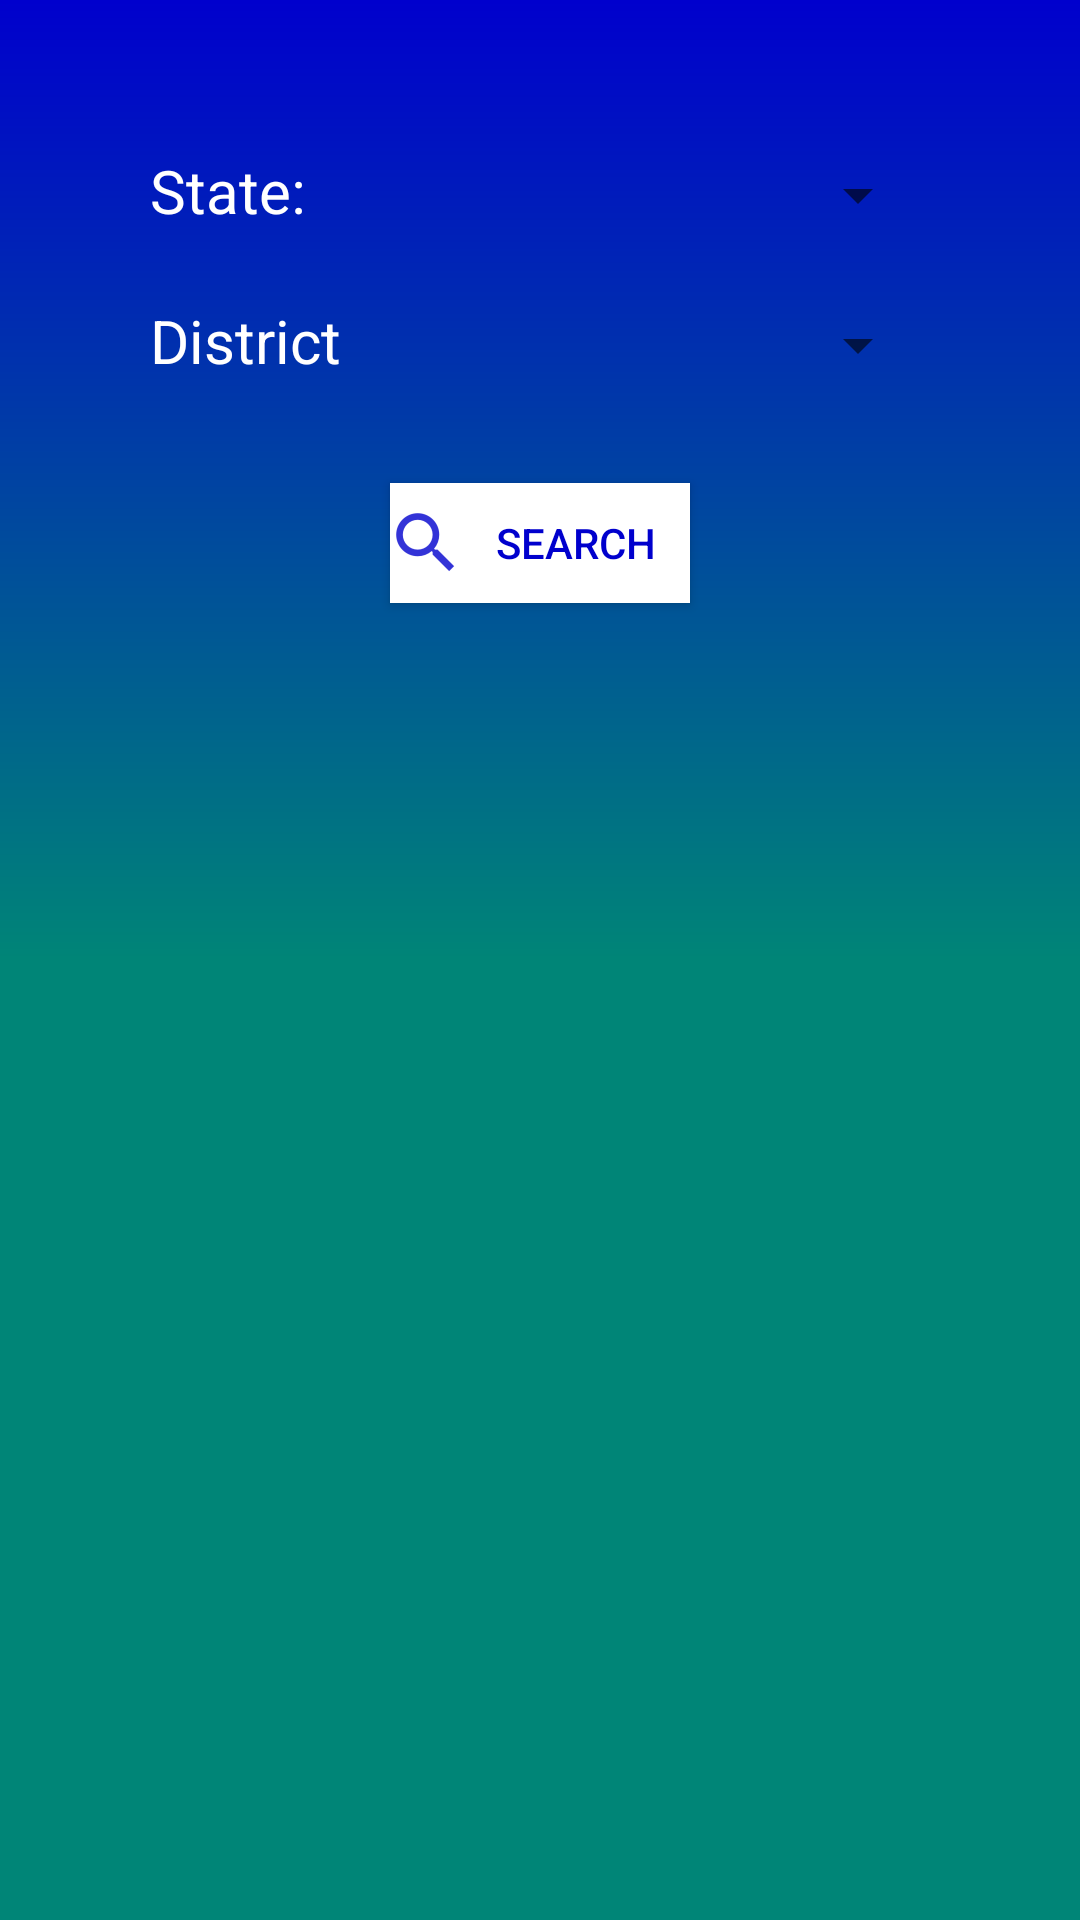

Reconstruct the res/layout file that produces this screen, plus the resources it refers to.
<!-- AndroidManifest.xml: application theme AppTheme -->
<!-- res/layout/activity_view_mall.xml -->
<?xml version="1.0" encoding="utf-8"?>
<RelativeLayout xmlns:android="http://schemas.android.com/apk/res/android"
    xmlns:app="http://schemas.android.com/apk/res-auto"
    xmlns:tools="http://schemas.android.com/tools"
    android:layout_width="match_parent"
    android:layout_height="match_parent"
    android:background="@drawable/gradient"
    tools:context=".Activity.Activity.ViewMall">
    <TextView
        android:layout_marginLeft="50dp"
        android:id="@+id/txt_state"
        android:layout_width="80dp"
        android:layout_height="30dp"
        android:layout_marginTop="50dp"
        android:text="State:"
        android:textColor="@color/white"
        android:textSize="20dp"/>
    <Spinner
        android:id="@+id/id_mall_state_spinner"
        android:layout_width="150dp"
        android:layout_height="30dp"
        android:layout_toEndOf="@+id/txt_state"
        android:layout_marginTop="50dp"
        android:layout_marginLeft="30dp"
        android:layout_toRightOf="@+id/txt_state">

    </Spinner>
    <TextView
        android:layout_width="80dp"
        android:layout_height="30dp"
        android:text="District"
        android:textSize="20dp"
        android:textColor="@color/white"
        android:layout_marginTop="100dp"
        android:layout_marginLeft="50dp"
        android:id="@+id/txt_dist"
        />
    <Spinner
        android:id="@+id/id_mall_dist_spinner"
        android:layout_width="150dp"
        android:layout_height="30dp"
        android:layout_toEndOf="@+id/txt_dist"
        android:layout_toRightOf="@+id/txt_dist"
        android:layout_marginTop="100dp"
        android:layout_marginLeft="30dp">

    </Spinner>

    <Button
        android:id="@+id/btn_search"
        android:drawableLeft="@drawable/ic_icon_search"
        android:background="@color/white"
        android:textColor="@color/blue"
        android:text="search"
        android:layout_width="100dp"
        android:layout_height="40dp"
        android:layout_alignParentTop="true"
        android:layout_marginTop="161dp"
        android:layout_toEndOf="@+id/txt_state"
        android:layout_toRightOf="@+id/txt_state" />
    <LinearLayout
        android:layout_marginTop="250dp"
        android:layout_width="match_parent"
        android:orientation="vertical"
        android:layout_height="match_parent">
        <android.support.v7.widget.RecyclerView
            android:background="@color/white"
            android:id="@+id/recycler_view"
            android:layout_width="320dp"
            android:layout_marginLeft="15dp"
            android:layout_marginRight="15dp"
            android:layout_height="wrap_content"
            android:scrollbars="vertical" />

    </LinearLayout>


</RelativeLayout>
<!-- resources referenced by this layout -->
<resources>
  <color name="blue">#0000cd</color>
  <color name="white">#FFFFFF</color>
  <!-- drawable gradient (drawable) -->
  <?xml version="1.0" encoding="utf-8"?>
  <shape xmlns:android="http://schemas.android.com/apk/res/android"
      android:shape="rectangle">
      <gradient
          android:startColor="@color/colorPrimary"
          android:endColor="@color/blue"
          android:centerColor="@color/colorPrimary"
          android:angle="90"
          android:type="linear"/>
  
  </shape>
  <!-- drawable ic_icon_search: png bitmap (drawable-hdpi, 601 bytes) -->
  <style name="AppTheme" parent="Theme.AppCompat.Light.DarkActionBar">
  
  
          
      </style>
  <color name="colorPrimary">#008577</color>
</resources>
